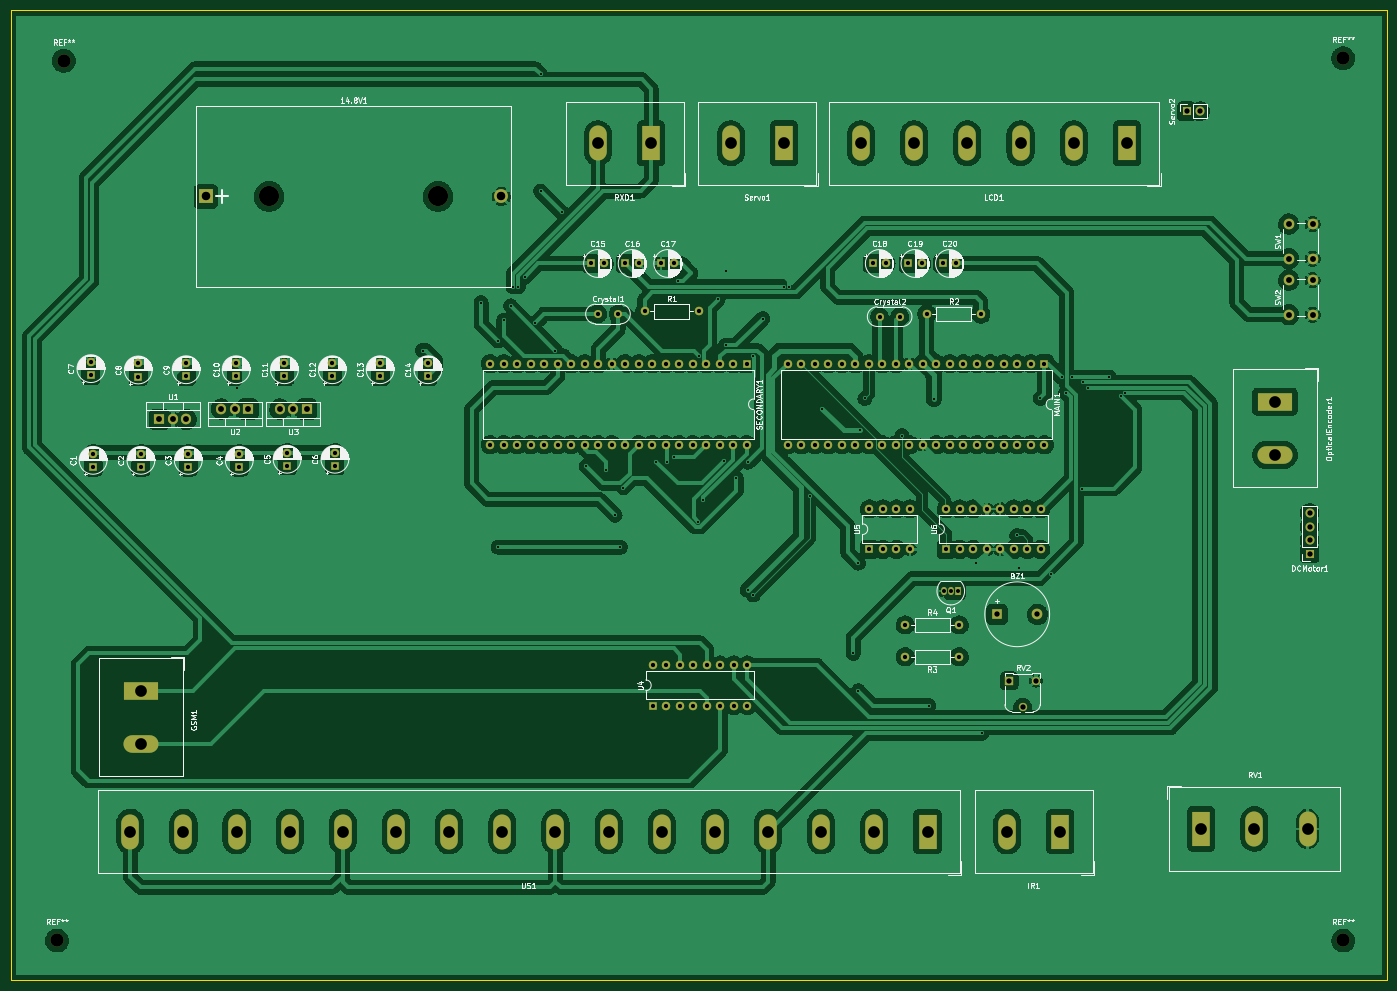
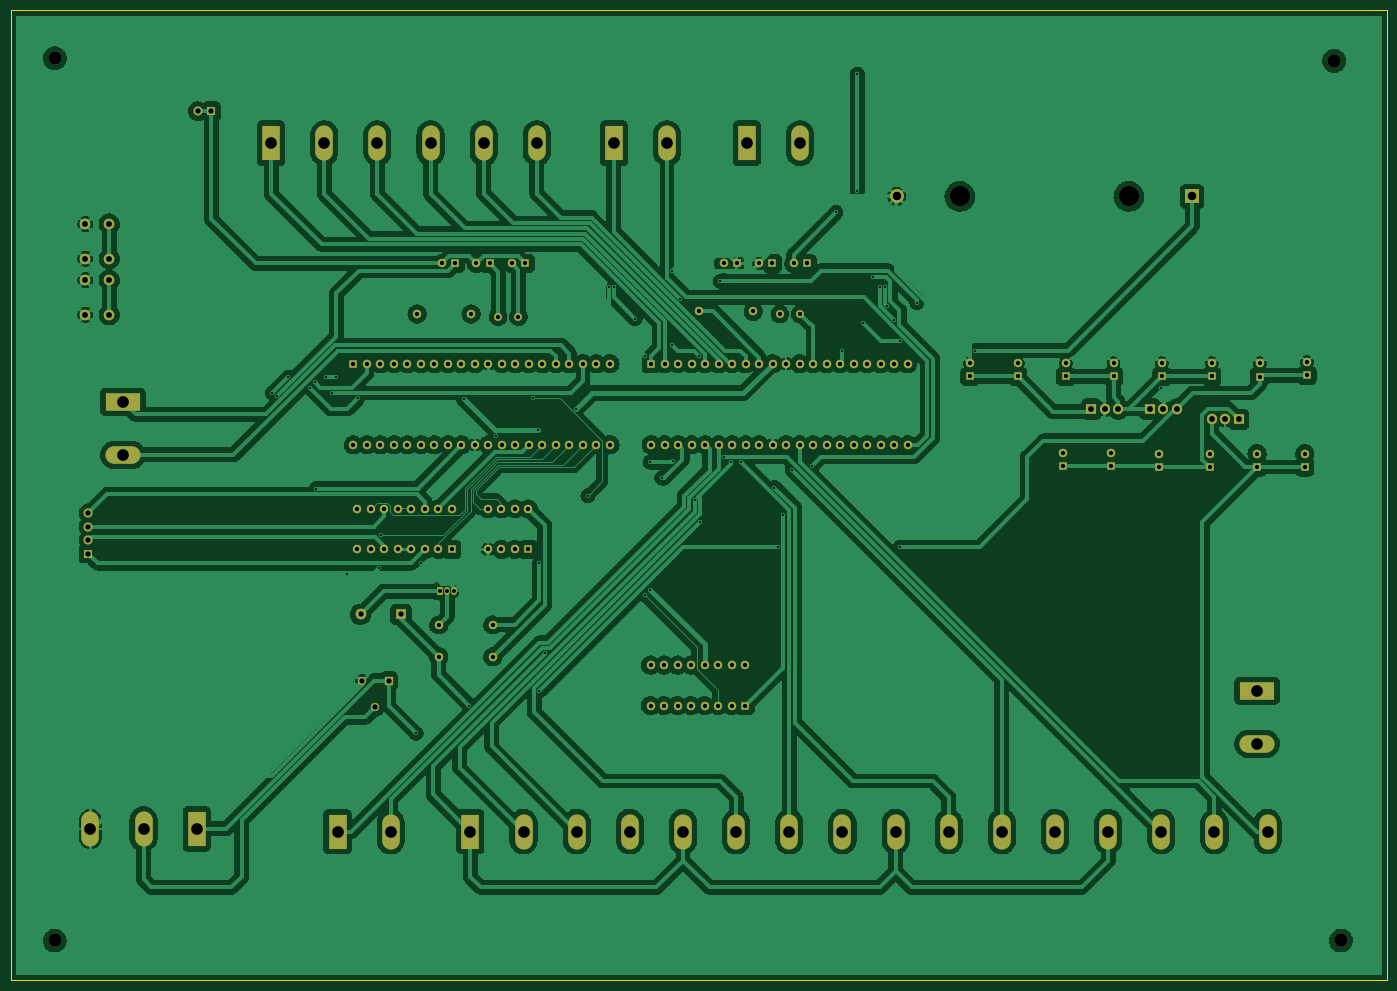
Circuit board: 11 layer files. Board 259.0 x 182.5 mm.
- bottom_copper: Full PCB-B_Cu.gbl (597905 bytes)
- bottom_mask: Full PCB-B_Mask.gbs (8961 bytes)
- paste: Full PCB-B_Paste.gbp (459 bytes)
- bottom_silk: Full PCB-B_Silkscreen.gbo (8964 bytes)
- outline: Full PCB-Edge_Cuts.gm1 (697 bytes)
- top_copper: Full PCB-F_Cu.gtl (718584 bytes)
- top_mask: Full PCB-F_Mask.gts (8961 bytes)
- paste: Full PCB-F_Paste.gtp (459 bytes)
- top_silk: Full PCB-F_Silkscreen.gto (203577 bytes)
- drill: Full PCB-NPTH.drl (494 bytes)
- drill: Full PCB-PTH.drl (5748 bytes)

=== bottom_copper: Full PCB-B_Cu.gbl (597905 bytes, source omitted) ===
=== bottom_mask: Full PCB-B_Mask.gbs (8961 bytes, source omitted) ===
=== paste: Full PCB-B_Paste.gbp ===
%TF.GenerationSoftware,KiCad,Pcbnew,(6.0.4)*%
%TF.CreationDate,2022-06-08T08:46:44+05:30*%
%TF.ProjectId,Full PCB,46756c6c-2050-4434-922e-6b696361645f,Group 18*%
%TF.SameCoordinates,Original*%
%TF.FileFunction,Paste,Bot*%
%TF.FilePolarity,Positive*%
%FSLAX46Y46*%
G04 Gerber Fmt 4.6, Leading zero omitted, Abs format (unit mm)*
G04 Created by KiCad (PCBNEW (6.0.4)) date 2022-06-08 08:46:44*
%MOMM*%
%LPD*%
G01*
G04 APERTURE LIST*
G04 APERTURE END LIST*
M02*

=== bottom_silk: Full PCB-B_Silkscreen.gbo (8964 bytes, source omitted) ===
=== outline: Full PCB-Edge_Cuts.gm1 ===
%TF.GenerationSoftware,KiCad,Pcbnew,(6.0.4)*%
%TF.CreationDate,2022-06-08T08:46:44+05:30*%
%TF.ProjectId,Full PCB,46756c6c-2050-4434-922e-6b696361645f,Group 18*%
%TF.SameCoordinates,Original*%
%TF.FileFunction,Profile,NP*%
%FSLAX46Y46*%
G04 Gerber Fmt 4.6, Leading zero omitted, Abs format (unit mm)*
G04 Created by KiCad (PCBNEW (6.0.4)) date 2022-06-08 08:46:44*
%MOMM*%
%LPD*%
G01*
G04 APERTURE LIST*
%TA.AperFunction,Profile*%
%ADD10C,0.100000*%
%TD*%
G04 APERTURE END LIST*
D10*
X423293233Y-282500000D02*
X164293233Y-282500000D01*
X164293233Y-282500000D02*
X164293233Y-100000000D01*
X164293233Y-100000000D02*
X423293233Y-100000000D01*
X423293233Y-100000000D02*
X423293233Y-282500000D01*
M02*

=== top_copper: Full PCB-F_Cu.gtl (718584 bytes, source omitted) ===
=== top_mask: Full PCB-F_Mask.gts (8961 bytes, source omitted) ===
=== paste: Full PCB-F_Paste.gtp ===
%TF.GenerationSoftware,KiCad,Pcbnew,(6.0.4)*%
%TF.CreationDate,2022-06-08T08:46:44+05:30*%
%TF.ProjectId,Full PCB,46756c6c-2050-4434-922e-6b696361645f,Group 18*%
%TF.SameCoordinates,Original*%
%TF.FileFunction,Paste,Top*%
%TF.FilePolarity,Positive*%
%FSLAX46Y46*%
G04 Gerber Fmt 4.6, Leading zero omitted, Abs format (unit mm)*
G04 Created by KiCad (PCBNEW (6.0.4)) date 2022-06-08 08:46:44*
%MOMM*%
%LPD*%
G01*
G04 APERTURE LIST*
G04 APERTURE END LIST*
M02*

=== top_silk: Full PCB-F_Silkscreen.gto (203577 bytes, source omitted) ===
=== drill: Full PCB-NPTH.drl ===
M48
; DRILL file {KiCad (6.0.4)} date Wed Jun  8 08:47:09 2022
; FORMAT={-:-/ absolute / metric / decimal}
; #@! TF.CreationDate,2022-06-08T08:47:09+05:30
; #@! TF.GenerationSoftware,Kicad,Pcbnew,(6.0.4)
; #@! TF.FileFunction,NonPlated,1,2,NPTH
FMAT,2
METRIC
; #@! TA.AperFunction,NonPlated,NPTH,ComponentDrill
T1C2.500
; #@! TA.AperFunction,NonPlated,NPTH,ComponentDrill
T2C3.800
%
G90
G05
T1
X173.0Y-275.0
X174.293Y-109.5
X415.0Y-109.0
X415.0Y-275.0
T2
X212.893Y-135.0
X244.693Y-135.0
T0
M30

=== drill: Full PCB-PTH.drl ===
M48
; DRILL file {KiCad (6.0.4)} date Wed Jun  8 08:47:09 2022
; FORMAT={-:-/ absolute / metric / decimal}
; #@! TF.CreationDate,2022-06-08T08:47:09+05:30
; #@! TF.GenerationSoftware,Kicad,Pcbnew,(6.0.4)
; #@! TF.FileFunction,Plated,1,2,PTH
FMAT,2
METRIC
; #@! TA.AperFunction,Plated,PTH,ViaDrill
T1C0.400
; #@! TA.AperFunction,Plated,PTH,ComponentDrill
T2C0.750
; #@! TA.AperFunction,Plated,PTH,ComponentDrill
T3C0.800
; #@! TA.AperFunction,Plated,PTH,ComponentDrill
T4C1.000
; #@! TA.AperFunction,Plated,PTH,ComponentDrill
T5C1.100
; #@! TA.AperFunction,Plated,PTH,ComponentDrill
T6C1.600
; #@! TA.AperFunction,Plated,PTH,ComponentDrill
T7C2.200
%
G90
G05
T1
X206.793Y-171.0
X241.794Y-164.0
X252.793Y-155.0
X256.0Y-162.207
X256.0Y-201.0
X257.086Y-158.293
X258.38Y-155.586
X258.793Y-152.0
X259.793Y-152.0
X261.0Y-150.207
X263.0Y-158.793
X264.0Y-112.0
X264.0Y-134.0
X266.793Y-164.0
X268.0Y-138.0
X272.586Y-185.793
X276.25Y-186.457
X278.0Y-195.0
X279.0Y-201.0
X279.586Y-189.793
X285.793Y-185.0
X287.793Y-185.0
X289.094Y-184.0
X289.793Y-151.0
X293.586Y-196.207
X293.793Y-165.0
X294.586Y-192.207
X297.315Y-154.238
X298.586Y-184.793
X298.793Y-149.0
X298.793Y-163.0
X300.793Y-188.0
X303.0Y-185.0
X303.0Y-209.0
X304.0Y-165.0
X304.0Y-210.0
X305.793Y-158.0
X309.793Y-152.0
X310.793Y-152.0
X314.69Y-191.31
X316.917Y-174.917
X322.793Y-221.0
X323.793Y-204.0
X323.794Y-228.017
X324.0Y-179.0
X325.0Y-173.0
X332.0Y-180.0
X337.0Y-230.793
X338.0Y-173.1
X346.0Y-204.0
X347.0Y-236.0
X353.586Y-198.793
X354.0Y-205.0
X358.0Y-173.0
X360.103Y-206.103
X362.0Y-169.0
X362.793Y-172.0
X364.0Y-169.0
X365.793Y-190.0
X366.0Y-170.0
X367.0Y-171.0
X371.017Y-168.983
X373.207Y-172.586
X374.033Y-172.0
T2
X339.898Y-209.265
X341.168Y-209.265
X342.438Y-209.265
T3
X179.383Y-166.16
X179.383Y-168.66
X179.793Y-183.41
X179.793Y-185.91
X188.293Y-166.41
X188.293Y-168.91
X188.793Y-183.41
X188.793Y-185.91
X197.293Y-166.365
X197.293Y-168.865
X197.703Y-183.41
X197.703Y-185.91
X206.703Y-166.365
X206.703Y-168.865
X207.293Y-183.41
X207.293Y-185.91
X215.793Y-166.365
X215.793Y-168.865
X216.293Y-183.205
X216.293Y-185.705
X224.793Y-166.365
X224.793Y-168.865
X225.293Y-183.205
X225.293Y-185.705
X233.793Y-166.365
X233.793Y-168.865
X242.793Y-166.365
X242.793Y-168.865
X254.533Y-166.5
X254.533Y-181.74
X257.073Y-166.5
X257.073Y-181.74
X259.613Y-166.5
X259.613Y-181.74
X262.153Y-166.5
X262.153Y-181.74
X264.693Y-166.5
X264.693Y-181.74
X267.233Y-166.5
X267.233Y-181.74
X269.773Y-166.5
X269.773Y-181.74
X272.313Y-166.5
X272.313Y-181.74
X273.463Y-147.625
X274.768Y-157.125
X274.853Y-166.5
X274.853Y-181.74
X275.963Y-147.625
X277.393Y-166.5
X277.393Y-181.74
X278.568Y-157.125
X279.933Y-166.5
X279.933Y-181.74
X279.963Y-147.625
X282.463Y-147.625
X282.473Y-166.5
X282.473Y-181.74
X283.588Y-156.625
X285.013Y-166.5
X285.013Y-181.74
X285.125Y-223.18
X285.125Y-230.8
X286.668Y-147.625
X287.553Y-166.5
X287.553Y-181.74
X287.665Y-223.18
X287.665Y-230.8
X289.168Y-147.625
X290.093Y-166.5
X290.093Y-181.74
X290.205Y-223.18
X290.205Y-230.8
X292.633Y-166.5
X292.633Y-181.74
X292.745Y-223.18
X292.745Y-230.8
X293.748Y-156.625
X295.173Y-166.5
X295.173Y-181.74
X295.285Y-223.18
X295.285Y-230.8
X297.713Y-166.5
X297.713Y-181.74
X297.825Y-223.18
X297.825Y-230.8
X300.253Y-166.5
X300.253Y-181.74
X300.365Y-223.18
X300.365Y-230.8
X302.793Y-166.5
X302.793Y-181.74
X302.905Y-223.18
X302.905Y-230.8
X310.533Y-166.5
X310.533Y-181.74
X313.073Y-166.5
X313.073Y-181.74
X315.613Y-166.5
X315.613Y-181.74
X318.153Y-166.5
X318.153Y-181.74
X320.693Y-166.5
X320.693Y-181.74
X323.233Y-166.5
X323.233Y-181.74
X325.773Y-166.5
X325.773Y-181.74
X325.868Y-193.805
X325.868Y-201.425
X326.463Y-147.625
X327.768Y-157.625
X328.313Y-166.5
X328.313Y-181.74
X328.408Y-193.805
X328.408Y-201.425
X328.963Y-147.625
X330.853Y-166.5
X330.853Y-181.74
X330.948Y-193.805
X330.948Y-201.425
X331.568Y-157.625
X332.588Y-215.625
X332.588Y-221.625
X333.168Y-147.625
X333.393Y-166.5
X333.393Y-181.74
X333.488Y-193.805
X333.488Y-201.425
X335.668Y-147.625
X335.933Y-166.5
X335.933Y-181.74
X336.668Y-157.125
X338.473Y-166.5
X338.473Y-181.74
X339.668Y-147.625
X340.293Y-193.805
X340.293Y-201.425
X341.013Y-166.5
X341.013Y-181.74
X342.168Y-147.625
X342.748Y-215.625
X342.748Y-221.625
X342.833Y-193.805
X342.833Y-201.425
X343.553Y-166.5
X343.553Y-181.74
X345.373Y-193.805
X345.373Y-201.425
X346.093Y-166.5
X346.093Y-181.74
X346.828Y-157.125
X347.913Y-193.805
X347.913Y-201.425
X348.633Y-166.5
X348.633Y-181.74
X350.453Y-193.805
X350.453Y-201.425
X351.173Y-166.5
X351.173Y-181.74
X352.993Y-193.805
X352.993Y-201.425
X353.713Y-166.5
X353.713Y-181.74
X355.533Y-193.805
X355.533Y-201.425
X356.253Y-166.5
X356.253Y-181.74
X358.073Y-193.805
X358.073Y-201.425
X358.793Y-166.5
X358.793Y-181.74
T4
X349.868Y-213.625
X352.168Y-226.125
X354.668Y-231.125
X357.168Y-226.125
X357.468Y-213.625
X385.543Y-118.975
X388.083Y-118.975
X408.668Y-194.585
X408.668Y-197.125
X408.668Y-199.665
X408.668Y-202.205
T5
X192.253Y-176.945
X194.793Y-176.945
X197.333Y-176.945
X203.92Y-175.0
X206.46Y-175.0
X209.0Y-175.0
X214.92Y-175.0
X217.46Y-175.0
X220.0Y-175.0
X404.75Y-140.2
X404.75Y-146.7
X404.75Y-150.75
X404.75Y-157.25
X409.25Y-140.2
X409.25Y-146.7
X409.25Y-150.75
X409.25Y-157.25
T6
X200.993Y-135.0
X256.593Y-135.0
T7
X186.793Y-254.5
X188.793Y-228.0
X188.793Y-238.0
X196.793Y-254.5
X206.793Y-254.5
X216.793Y-254.5
X226.793Y-254.5
X236.793Y-254.5
X246.793Y-254.5
X256.793Y-254.5
X266.793Y-254.5
X274.793Y-125.0
X276.793Y-254.5
X284.793Y-125.0
X286.793Y-254.5
X296.793Y-254.5
X299.793Y-125.0
X306.793Y-254.5
X309.793Y-125.0
X316.793Y-254.5
X324.293Y-125.0
X326.793Y-254.5
X334.293Y-125.0
X336.793Y-254.5
X344.293Y-125.0
X351.793Y-254.5
X354.293Y-125.0
X361.793Y-254.5
X364.293Y-125.0
X374.293Y-125.0
X388.293Y-254.0
X398.293Y-254.0
X402.168Y-173.625
X402.168Y-183.625
X408.293Y-254.0
T0
M30

